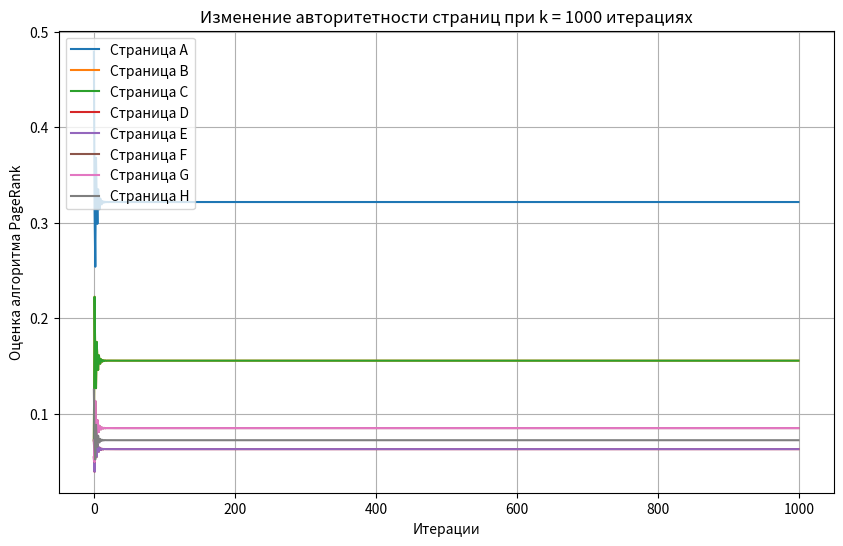

Write the Python code that produced this figure.
import numpy as np
import matplotlib.pyplot as plt

n = 8  # кол-во страниц
k = 1000  # кол-во итераций
d = 0.85  # коэффициент затухания

nodes_s_outgoing_links = {
    'A': ['B', 'C'],
    'B': ['A', 'D', 'E'],
    'C': ['F', 'G'],
    'D': ['A', 'H'],
    'E': ['A', 'H'],
    'F': ['A'],
    'G': ['A'],
    'H': ['A']
}

# словарь кол-ва исходящих ссылок
outgoing_links_count = {key: len(nodes_s_outgoing_links[key]) for key in nodes_s_outgoing_links}

# матрица смежности
pages = ['A', 'B', 'C', 'D', 'E', 'F', 'G', 'H']
index = {page: i for i, page in enumerate(pages)}

# создаём матрицу ссылок...
matrix_of_links = np.zeros((n, n))

# ...и заполняем её
for page, links in nodes_s_outgoing_links.items():
    i = index[page]
    for link in links:
        j = index[link]
        matrix_of_links[j, i] = 1 / outgoing_links_count[page]

# инициализируем значения рейтинга PageRank
pagerank = np.ones(n) / n

# тут будем хранить историю значений на каждой итерации
history = np.zeros((k, n))

# итерируем алгоритм ранжирования k раз
for it in range(k):
    # рассчитываем новый вектор значений
    pagerank = (1 - d) / n + d * matrix_of_links @ pagerank
    # сохраняем значения в историю
    history[it] = pagerank

# округляем финальные значения авторитетностей до двух знаков и выводим на экран
final_pagerank_ranks = {page: round(pagerank[index[page]], 2) for page in pages}
print("Финальные значения авторитетностей PageRank:")
for page, score in final_pagerank_ranks.items():
    print(f"{page}: {score}")

# строим график
plt.figure(figsize=(10, 6))
for i, page in enumerate(pages):
    plt.plot(history[:, i], label=f'Страница {page}')

plt.title("Изменение авторитетности страниц при k = 1000 итерациях")
plt.xlabel("Итерации")
plt.ylabel("Оценка алгоритма PageRank")
plt.legend()
plt.grid()
plt.show()

# готово! вы великолепны
